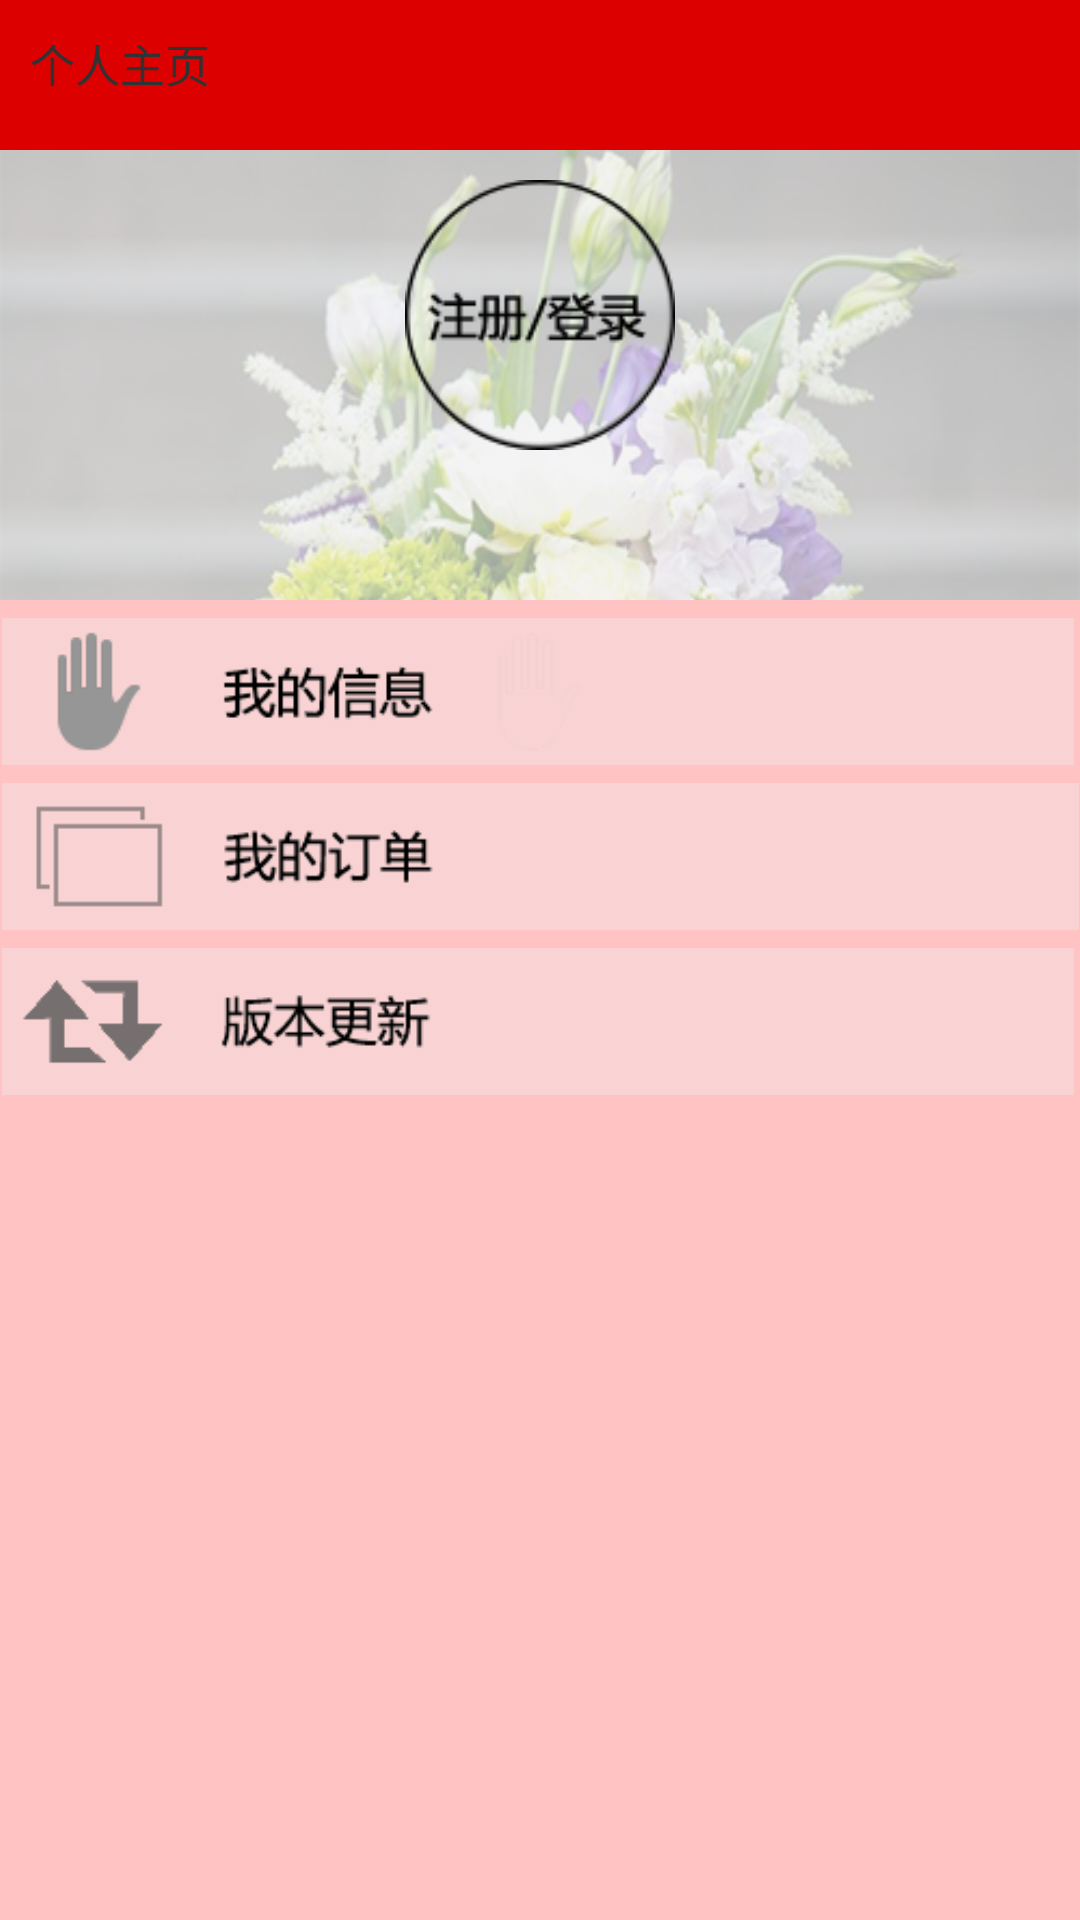

Android layout source for this screen:
<!-- AndroidManifest.xml: application theme AppTheme -->
<!-- res/layout/person.xml -->
<?xml version="1.0" encoding="UTF-8"?>

<RelativeLayout xmlns:android="http://schemas.android.com/apk/res/android"
    android:id="@+id/person_background"
    android:layout_width="fill_parent"
    android:layout_height="fill_parent"
    android:background="@drawable/person_bg" >

    <RelativeLayout
        android:id="@+id/top_relative"
        android:layout_width="fill_parent"
        android:layout_height="50.0dip" >

        <ImageView
            android:id="@+id/titleBg"
            android:layout_width="fill_parent"
            android:layout_height="fill_parent"
            android:background="#dd0000" />

        <ImageView
            android:id="@+id/progressImage"
            android:layout_width="0.0dip"
            android:layout_height="fill_parent"
            android:background="@drawable/title_bg"
            android:visibility="gone" />

        <TextView
            android:id="@+id/titleText"
            android:layout_width="500dp"
            android:layout_height="match_parent"
            android:layout_centerVertical="true"
            android:padding="10.0dip"
            android:singleLine="true"
            android:text="个人主页"
            android:textSize="15dp" />
    </RelativeLayout>
    <RelativeLayout
        android:id="@+id/second_top_relative"
        android:layout_width="fill_parent"
        android:layout_height="150dip"
        android:layout_alignParentLeft="true"
        android:layout_alignParentTop="true"
        android:layout_below="@+id/top_relative"
        android:layout_marginTop="50dp" >

        <ImageView
            android:id="@+id/button1"
            android:layout_width="90dp"
            android:layout_height="90dp"
            android:layout_centerHorizontal="true"
            android:layout_marginTop="10dp"
            android:scaleType="centerInside"
       		android:clickable="true"
            android:src="@drawable/button_login_register"
            android:text="Button" />

          <ImageView
            android:id="@+id/girl_img"
            android:layout_width="90dp"
            android:layout_height="90dp"
            android:layout_centerHorizontal="true"
            android:layout_marginTop="15dp"
            android:scaleType="centerInside"
            android:visibility="gone" 
            android:src="@drawable/girl_img"
            android:text="Button" />
          
           <ImageView
            android:id="@+id/boy_img"
            android:layout_width="90dp"
            android:layout_height="90dp"
            android:visibility="gone"  
            android:layout_centerHorizontal="true"
            android:layout_marginTop="15dp"
            android:scaleType="centerInside"
            android:src="@drawable/boy_img"
            android:text="Button" />
          
        <TextView
            android:id="@+id/now_username"
            android:layout_width="wrap_content"
            android:layout_height="wrap_content"
            android:layout_below="@+id/button1"
            android:layout_marginTop="0dp"
            android:layout_centerHorizontal="true"
            android:text=""
            android:textSize="26sp"
            android:textColor="#ffffffff" />
    </RelativeLayout>

    <RelativeLayout
        android:id="@+id/body_relative"
        android:layout_width="fill_parent"
        android:layout_height="match_parent"
        android:layout_alignParentLeft="true"
        android:layout_below="@+id/second_top_relative"
        android:background="#ffffc3c3" >

        <ImageView
            android:id="@+id/button2"
            android:layout_width="wrap_content"
            android:layout_height="wrap_content"
            android:layout_alignParentLeft="true"
            android:layout_alignParentTop="true"
            android:layout_centerVertical="true"
            android:layout_marginTop="6dp"
            android:adjustViewBounds="true"
            android:clickable="true"
            android:src="@drawable/button_person_message"
            android:text="Button" />

        <ImageView
            android:id="@+id/button3"
            android:layout_width="wrap_content"
            android:layout_height="wrap_content"
            android:layout_alignParentLeft="true"
            android:layout_below="@+id/button2"
            android:layout_marginTop="6dp"
            android:adjustViewBounds="true"
            android:clickable="true"
            android:scaleType="centerInside"
            android:src="@drawable/button_person_book" />

        <ImageView
            android:id="@+id/button4"
            android:layout_width="wrap_content"
            android:layout_height="wrap_content"
            android:layout_alignParentLeft="true"
            android:layout_below="@+id/button3"
            android:layout_marginTop="6dp"
            android:adjustViewBounds="true"
            android:clickable="true"
            android:src="@drawable/button_person_update" />
    </RelativeLayout>

</RelativeLayout>
<!-- resources referenced by this layout -->
<resources>
  <!-- drawable boy_img: png bitmap (drawable-hdpi, 26103 bytes) -->
  <!-- drawable button_login_register: png bitmap (drawable-ldpi, 22510 bytes) -->
  <!-- drawable button_person_book: png bitmap (drawable-ldpi, 19121 bytes) -->
  <!-- drawable button_person_message: png bitmap (drawable-ldpi, 20559 bytes) -->
  <!-- drawable button_person_update: png bitmap (drawable-ldpi, 20159 bytes) -->
  <!-- drawable girl_img: png bitmap (drawable-hdpi, 35430 bytes) -->
  <!-- drawable person_bg: png bitmap (drawable-hdpi, 253259 bytes) -->
  <style name="AppTheme" parent="AppBaseTheme">
          <item name="android:windowNoTitle">true</item>  
          
      </style>
  <style name="AppBaseTheme" parent="android:Theme.Light">
          
      </style>
</resources>
